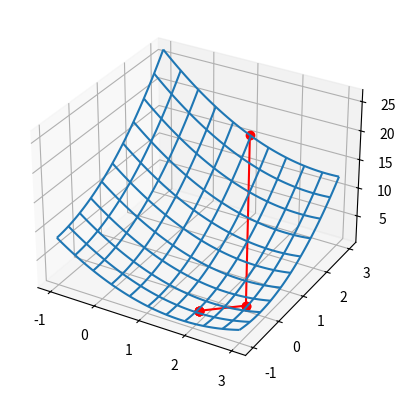

The matplotlib source for this figure:
import numpy as np
from mpl_toolkits import mplot3d
import matplotlib.pyplot as plt

#all made for 2d input dimension

def function(vecX):
    return pow((vecX[0][0] - 2),2) + pow((vecX[1][0] + 1),2) - 0.5*vecX[0][0].item()*vecX[1][0].item()
    #return pow((vecX[0][0] - 1),2) + pow((vecX[1][0] - 0.5),2) - 0.5*vecX[0][0].item()*vecX[1][0].item()


#golden ratio implementation
#we dont know the range for alpha so we choose arbitrary large range 
def singleOpt(x, u):
    leftBorder = -100.0
    rightBorder = 100.0

    alpha1 = leftBorder + (rightBorder-leftBorder)*(1-0.618)
    alphaVal1 = (function(x + alpha1 * u))
    alpha2 = leftBorder + (rightBorder-leftBorder)*0.618
    alphaVal2 = function(x + alpha2 * u)

    while abs(alpha1 - alpha2) > 0.001:
        if alphaVal1 < alphaVal2:
            rightBorder = alpha2
            alpha2 = alpha1
            alphaVal2 = alphaVal1
            alpha1 = leftBorder + (rightBorder-leftBorder)*(1-0.618)
            alphaVal1 = function(x + alpha1 * u)
        else:
            leftBorder = alpha1
            alpha1 = alpha2
            alphaVal1 = alphaVal2
            alpha2 = leftBorder + (rightBorder-leftBorder)*(0.618)
            alphaVal2 = function(x + alpha2 * u)

    return (alpha1+alpha2)/2


if __name__ == "__main__":

    x = np.matrix([[1.0],[3.0]])
    u = np.matrix([[1.0,0.0],[0.0,1.0]])

    pArr = [x,x,x]

    #plot stuff
    fig = plt.figure()
    ax = plt.axes(projection='3d')

    xaxis = np.linspace(-1.0, 3.0, num=100)
    yaxis = np.linspace(-1.0, 3.0, num=100)

    xaxis,yaxis = np.meshgrid(xaxis,yaxis)

    zaxis = pow(xaxis-2,2) + pow(yaxis+1,2) - 0.5*xaxis*yaxis
    #zaxis = pow(xaxis-1,2) + pow(yaxis-0.5,2) - 0.5*xaxis*yaxis
    ax.plot_wireframe(xaxis, yaxis, zaxis, rcount = 10, ccount = 10)

    xpoints = []
    ypoints = []
    zpoints = []

    xpoints.append(x[0][0].item())
    ypoints.append(x[1][0].item())
    zpoints.append(function(x).item())
    #end of plotting stuff

    
    for i in range(100):

        pArr[1] = pArr[0] + singleOpt(pArr[0], u[:,0]) * u[:,0]
        pArr[2] = pArr[1] + singleOpt(pArr[1], u[:,1]) * u[:,1]

        u[:,0] = u[:,1]
        u[:,1] = pArr[2] - pArr[0]

        xTemp = pArr[0] + singleOpt(pArr[0], u[:,1]) * u[:,1]

        #adding point to graph
        xpoints.append(xTemp[0][0].item())
        ypoints.append(xTemp[1][0].item())
        zpoints.append(function(xTemp).item())

        #break condition
        if abs(np.linalg.norm(xTemp - pArr[0])) < 0.001:
            pArr[0] = xTemp
            break
        else:
            pArr[0] = xTemp
            print(pArr[0])


    #plotting points
    for i in range(len(xpoints) - 1):
        ax.plot([xpoints[i],xpoints[i+1]],[ypoints[i],ypoints[i+1]],[zpoints[i],zpoints[i+1]],color = 'r', marker = "o")

    print('\nfinal result')
    print('x vector:')
    print(pArr[0])
    print('value of the minimum:', function(pArr[0]).item())

    plt.show()